Run: headless pygame with SDL's dummy video driver; simulated clock (each Clock.tick advances the game by its frame time, no real sleeping); random seed 0; keys injected as events and as key.get_pressed() state; no mouse input.
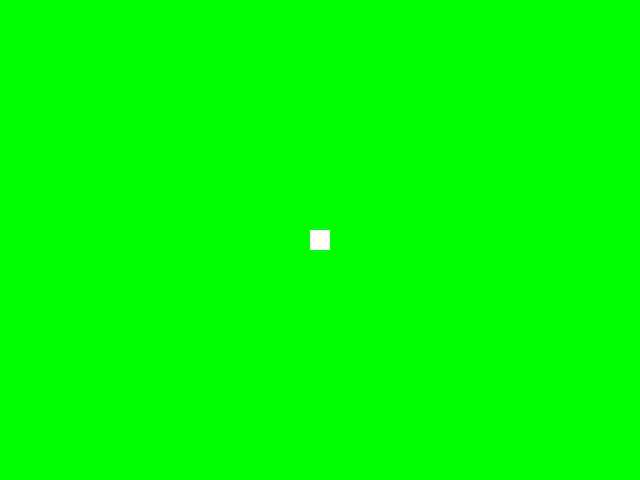
Frame 1 of 4 · flips 1–60 · no input
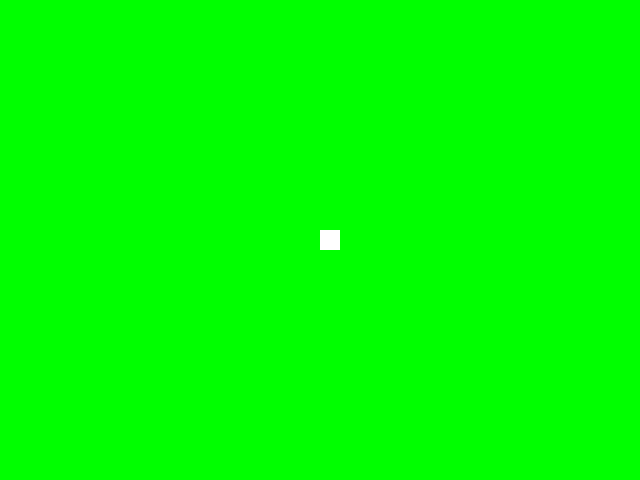
Frame 2 of 4 · flips 61–180 · tapped SPACE, RETURN · held RIGHT (→), D
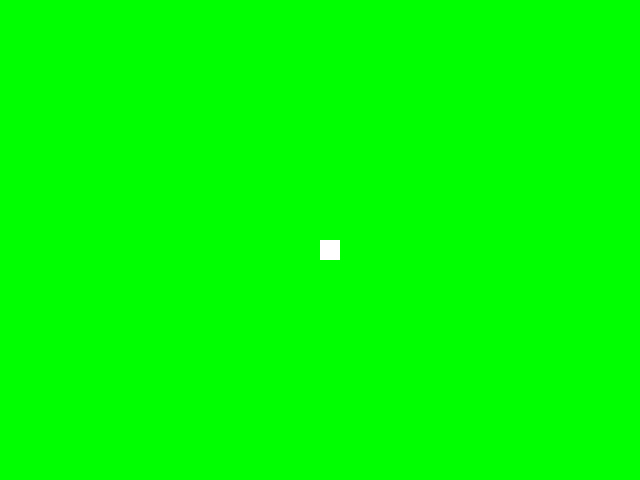
Frame 3 of 4 · flips 181–300 · held DOWN (↓), S
Frame 4 of 4 · flips 301–420 · held LEFT (←), A, UP (↑), W · screen same as frame 1, image omitted

The pygame program that drew these frames:

import pygame
 
anchura=640
altura=480

#rojo=pygame.Color("Red")
#cyan=pygame.Color("Cyan")
#azul=pygame.Color(0,0,255)
verde=(0,255,0)
blanco=(255,255,255)
negro=(0,0,0)

ancho_rect=20
alto_rect=20

x=anchura/2 - ancho_rect/2
y=altura/2 - alto_rect/2


vel=10

pygame.init()

pantalla=pygame.display.set_mode((anchura,altura))
pygame.display.set_caption("Juego")

jugar=True

while jugar:
    for evento in pygame.event.get():
        if evento.type==pygame.QUIT:
            jugar=False
        if evento.type==pygame.KEYDOWN:
            if evento.key==pygame.K_LEFT:
                print("Tecla pulsada: ", evento.unicode)
                x-=vel
            if evento.key==pygame.K_RIGHT:
                print("Nos movemos a la derecha")
                x+=vel
            if evento.key==pygame.K_DOWN:
                print("Nos movemos hacia abajo")
                y+=vel
            if evento.key==pygame.K_UP:
                print("Nos movemos hacia arriba")
                y-=vel
            if evento.key==pygame.K_q:
                jugar=False


    pantalla.fill(verde)
    pygame.draw.rect(pantalla,blanco,(x,y,ancho_rect,alto_rect))

    pygame.display.flip()

pygame.quit()
